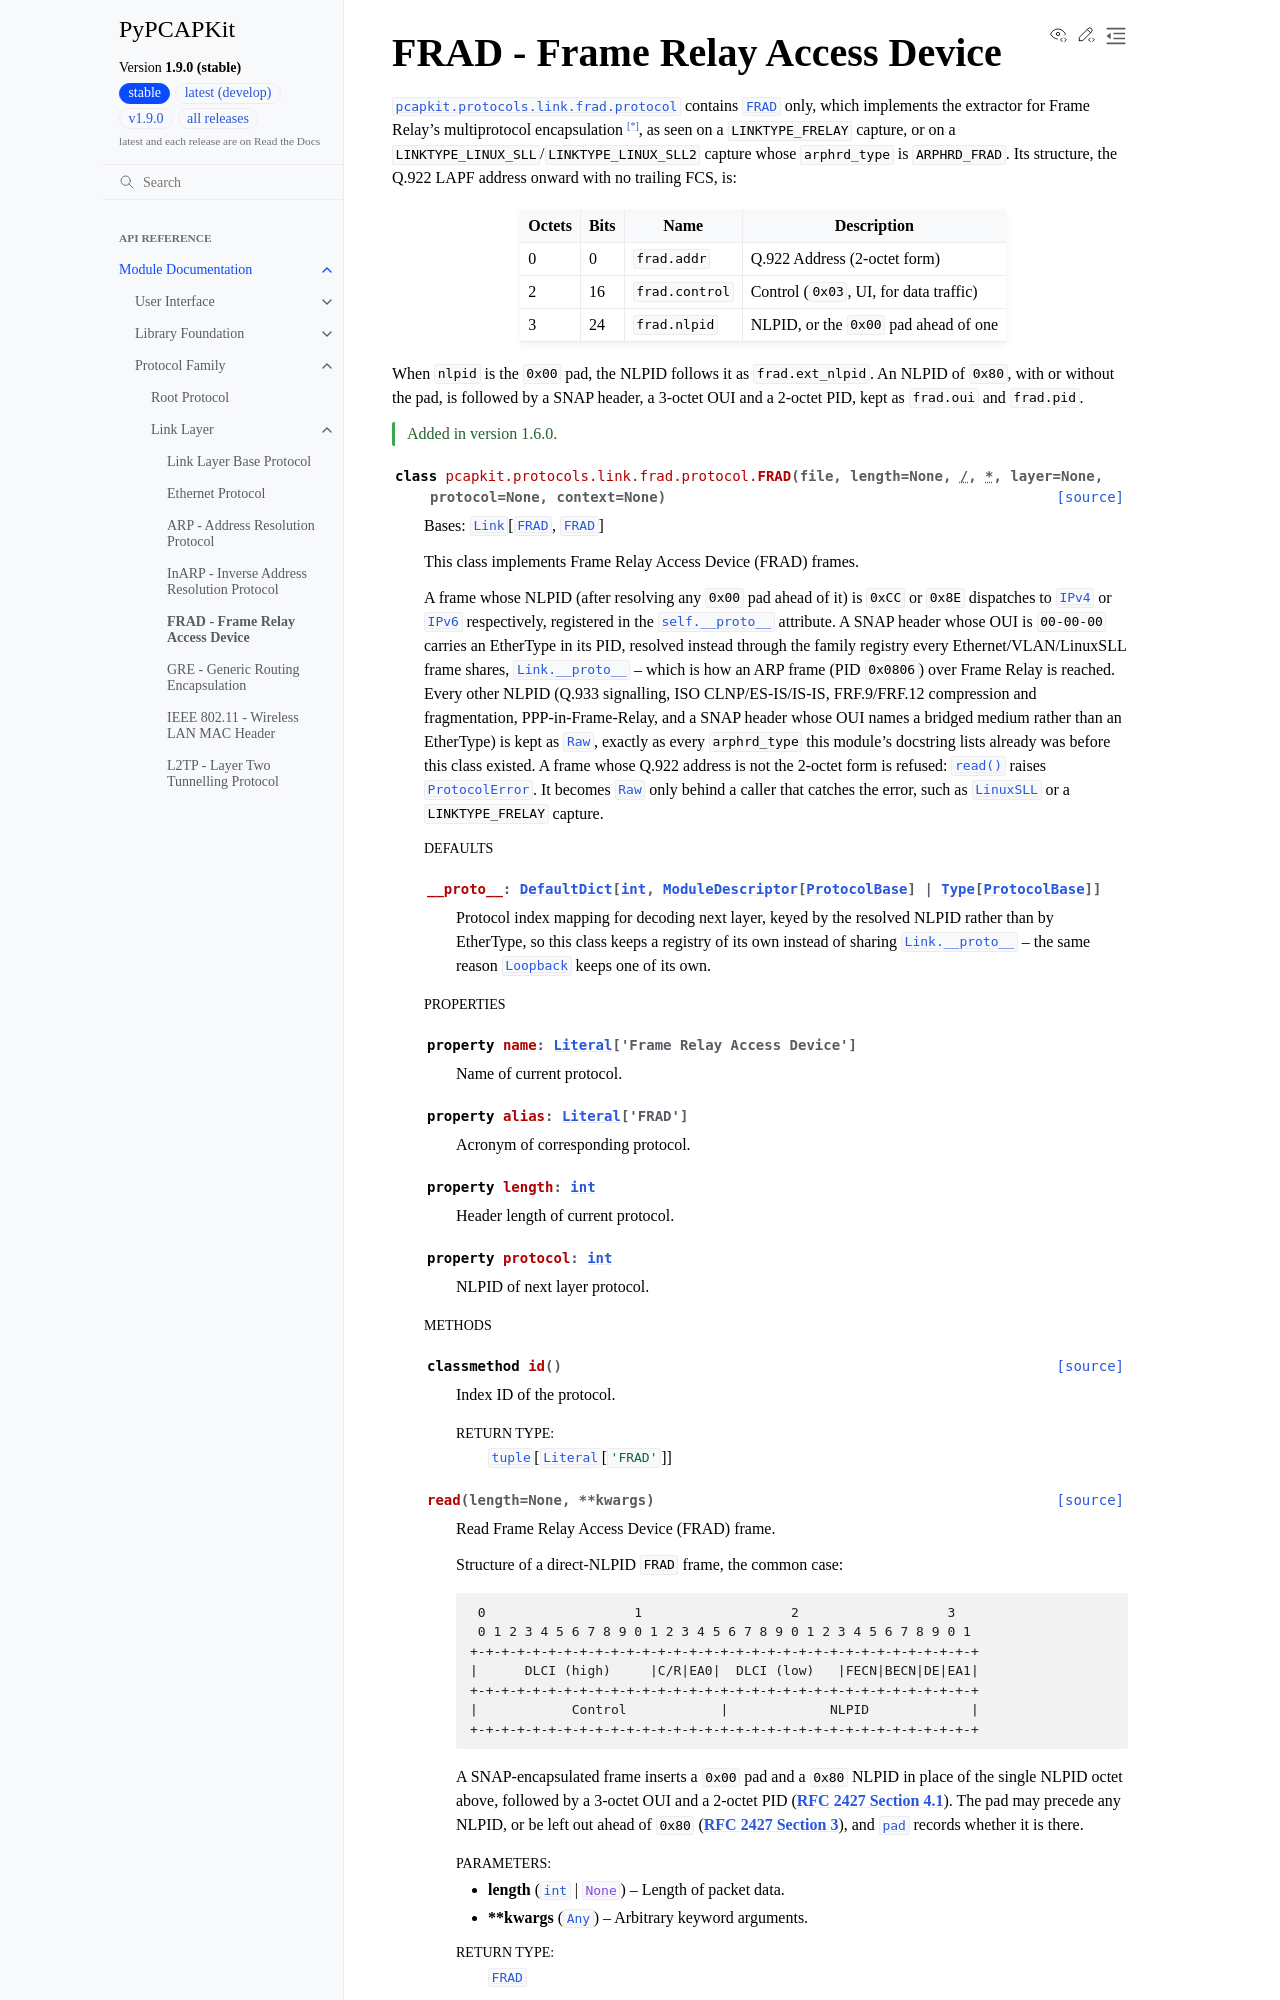

repository: JarryShaw/PyPCAPKit · page: pcapkit/protocols/link/frad.html · generator: sphinx

FRAD - Frame Relay Access Device
=================================

.. module:: pcapkit.protocols.link.frad
.. module:: pcapkit.protocols.link.frad.protocol

:mod:`pcapkit.protocols.link.frad.protocol` contains
:class:`~pcapkit.protocols.link.frad.protocol.FRAD`
only, which implements the extractor for Frame Relay's multiprotocol
encapsulation [*]_, as seen on a ``LINKTYPE_FRELAY`` capture, or on a
``LINKTYPE_LINUX_SLL``/``LINKTYPE_LINUX_SLL2`` capture whose ``arphrd_type`` is
``ARPHRD_FRAD``. Its structure, the Q.922
LAPF address onward with no trailing FCS, is:

.. table::
